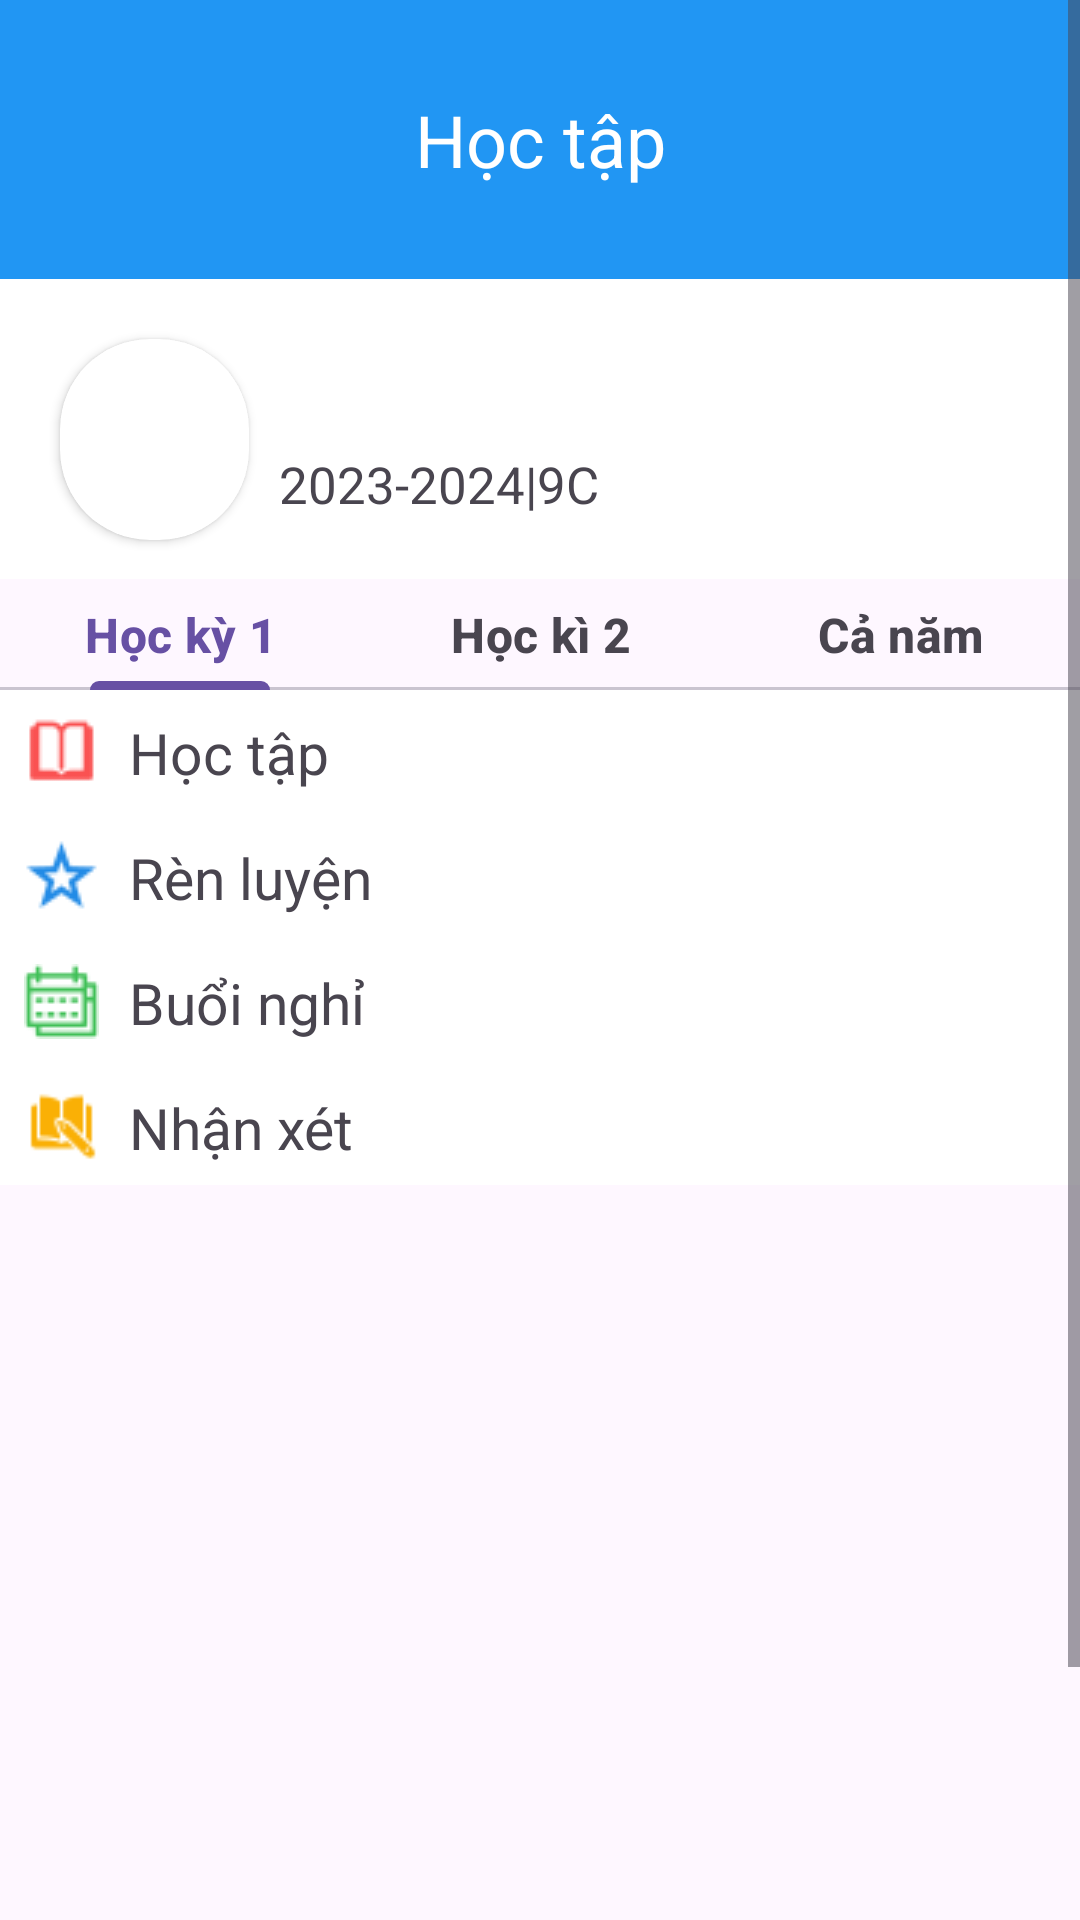

Write the Android layout XML for this screen, with the resource values it uses.
<!-- AndroidManifest.xml: application theme Theme.Student_management -->
<!-- res/layout/fragment_learning.xml -->
<?xml version="1.0" encoding="utf-8"?>
<ScrollView xmlns:android="http://schemas.android.com/apk/res/android"
    xmlns:tools="http://schemas.android.com/tools"
    android:layout_width="match_parent"
    android:layout_height="match_parent"
    xmlns:app="http://schemas.android.com/apk/res-auto">

    <LinearLayout
        android:layout_width="match_parent"
        android:layout_height="wrap_content"
        android:orientation="vertical"
        tools:context=".LearningFragment">

        

        <LinearLayout
            android:layout_width="match_parent"
            android:layout_height="93dp"
            android:background="#2196F3"
            android:gravity="center"
            android:orientation="vertical">


            <TextView
                android:id="@+id/textView"
                android:layout_width="match_parent"
                android:layout_height="wrap_content"
                android:gravity="center"
                android:text="Học tập"
                android:textColor="@color/white"
                android:textSize="24dp" />
        </LinearLayout>

        <LinearLayout
            android:layout_width="match_parent"
            android:layout_height="302dp"
            android:orientation="vertical"
            android:background="@color/white"
            >

            <LinearLayout
                android:layout_width="match_parent"
                android:layout_height="100dp"
                android:orientation="horizontal">

                <androidx.cardview.widget.CardView
                    android:layout_width="63dp"
                    android:layout_height="67dp"
                    android:layout_marginLeft="20dp"
                    android:layout_marginTop="20dp"
                    app:cardCornerRadius="30dp"

                    >

                    <ImageView
                        android:layout_width="match_parent"
                        android:layout_height="match_parent"
                        android:scaleType="centerCrop"
                        android:src="@drawable/girl" />

                </androidx.cardview.widget.CardView>

                <LinearLayout
                    android:layout_width="wrap_content"
                    android:layout_height="wrap_content"
                    android:orientation="vertical">

                    <TextView
                        android:id="@+id/tvname"
                        android:layout_width="wrap_content"
                        android:layout_height="wrap_content"
                        android:layout_marginTop="25dp"
                        android:paddingLeft="10dp"
                        android:text=""
                        android:textSize="20dp"
                        android:textStyle="bold" />

                    <TextView
                        android:id="@+id/tvclass"
                        android:layout_width="wrap_content"
                        android:layout_height="wrap_content"
                        android:layout_marginTop="5dp"
                        android:paddingLeft="10dp"
                        android:text="2023-2024|9C"
                        android:textSize="17dp" />
                </LinearLayout>


            </LinearLayout>

            <LinearLayout
                android:layout_width="match_parent"
                android:layout_height="37dp"
                android:orientation="vertical">

                <com.google.android.material.tabs.TabLayout
                    android:id="@+id/tablayout"
                    android:layout_width="match_parent"
                    android:layout_height="match_parent"
                    app:tabTextAppearance="@style/TabLayoutTextStyle">

                    <com.google.android.material.tabs.TabItem
                        android:layout_width="wrap_content"
                        android:layout_height="wrap_content"
                        android:text="Học kỳ 1" />

                    <com.google.android.material.tabs.TabItem
                        android:layout_width="wrap_content"
                        android:layout_height="wrap_content"
                        android:text="Học kì 2" />

                    <com.google.android.material.tabs.TabItem
                        android:layout_width="wrap_content"
                        android:layout_height="wrap_content"
                        android:text="Cả năm" />
                </com.google.android.material.tabs.TabLayout>
            </LinearLayout>

            <LinearLayout
                android:layout_width="match_parent"
                android:layout_height="wrap_content"
                android:padding="8dp"
                 android:orientation="horizontal">

                <ImageView
                    android:layout_width="wrap_content"
                    android:layout_height="wrap_content"
                    android:src="@drawable/book25" />

                <TextView
                    android:id="@+id/tvhoctap"
                    android:layout_width="0dp"
                    android:layout_height="wrap_content"
                    android:layout_weight="1"
                    android:paddingLeft="10dp"

                    android:text="Học tập"
                    android:textSize="19dp" />



            </LinearLayout>

            <LinearLayout
                android:layout_width="match_parent"
                android:layout_height="wrap_content"
                android:padding="8dp"
                android:orientation="horizontal">

                <ImageView
                    android:layout_width="wrap_content"
                    android:layout_height="wrap_content"
                    android:src="@drawable/star25" />

                <TextView
                    android:id="@+id/tvrenluyen"
                    android:layout_width="0dp"
                    android:layout_height="wrap_content"
                    android:layout_weight="1"
                    android:paddingLeft="10dp"

                    android:text="Rèn luyện"
                    android:textSize="19dp" />



            </LinearLayout>

            <LinearLayout
                android:layout_width="match_parent"
                android:layout_height="wrap_content"
                android:padding="8dp"
                android:orientation="horizontal">

                <ImageView
                    android:layout_width="wrap_content"
                    android:layout_height="wrap_content"
                    android:src="@drawable/calender25" />

                <TextView
                    android:id="@+id/tvlearn"
                    android:layout_width="0dp"
                    android:layout_height="wrap_content"
                    android:layout_weight="1"
                    android:paddingLeft="10dp"

                    android:text="Buổi nghỉ"
                    android:textSize="19dp" />



            </LinearLayout>

            <LinearLayout
                android:layout_width="match_parent"
                android:layout_height="wrap_content"
                android:padding="8dp"
                android:orientation="horizontal">

                <ImageView
                    android:layout_width="wrap_content"
                    android:layout_height="wrap_content"
                    android:src="@drawable/bookpencil25" />

                <TextView
                    android:id="@+id/tvnhanxet"
                    android:layout_width="0dp"
                    android:layout_height="wrap_content"
                    android:layout_weight="1"
                    android:paddingLeft="10dp"

                    android:text="Nhận xét"
                    android:textSize="19dp" />



            </LinearLayout>


        </LinearLayout>

        <LinearLayout
            android:layout_width="match_parent"
            android:layout_height="342dp"
            android:gravity="center"
            android:orientation="vertical">

            <androidx.recyclerview.widget.RecyclerView
                android:id="@+id/recyclerview"
                android:layout_width="match_parent"
                android:layout_height="wrap_content">

            </androidx.recyclerview.widget.RecyclerView>


        </LinearLayout>

    </LinearLayout>

</ScrollView>
<!-- resources referenced by this layout -->
<resources>
  <color name="white">#FFFFFFFF</color>
  <!-- drawable book25: png bitmap (drawable, 350 bytes) -->
  <!-- drawable bookpencil25: png bitmap (drawable, 529 bytes) -->
  <!-- drawable calender25: png bitmap (drawable, 590 bytes) -->
  <!-- drawable star25: png bitmap (drawable, 635 bytes) -->
  <style name="TabLayoutTextStyle">
          <item name="android:textStyle">bold</item>
          <item name="android:textSize">16sp</item>
          <item name="android:textColor">@color/white</item>
      </style>
  <style name="Theme.Student_management" parent="Base.Theme.Student_management" />
  <style name="Base.Theme.Student_management" parent="Theme.Material3.DayNight.NoActionBar">
          
          
      </style>
</resources>
